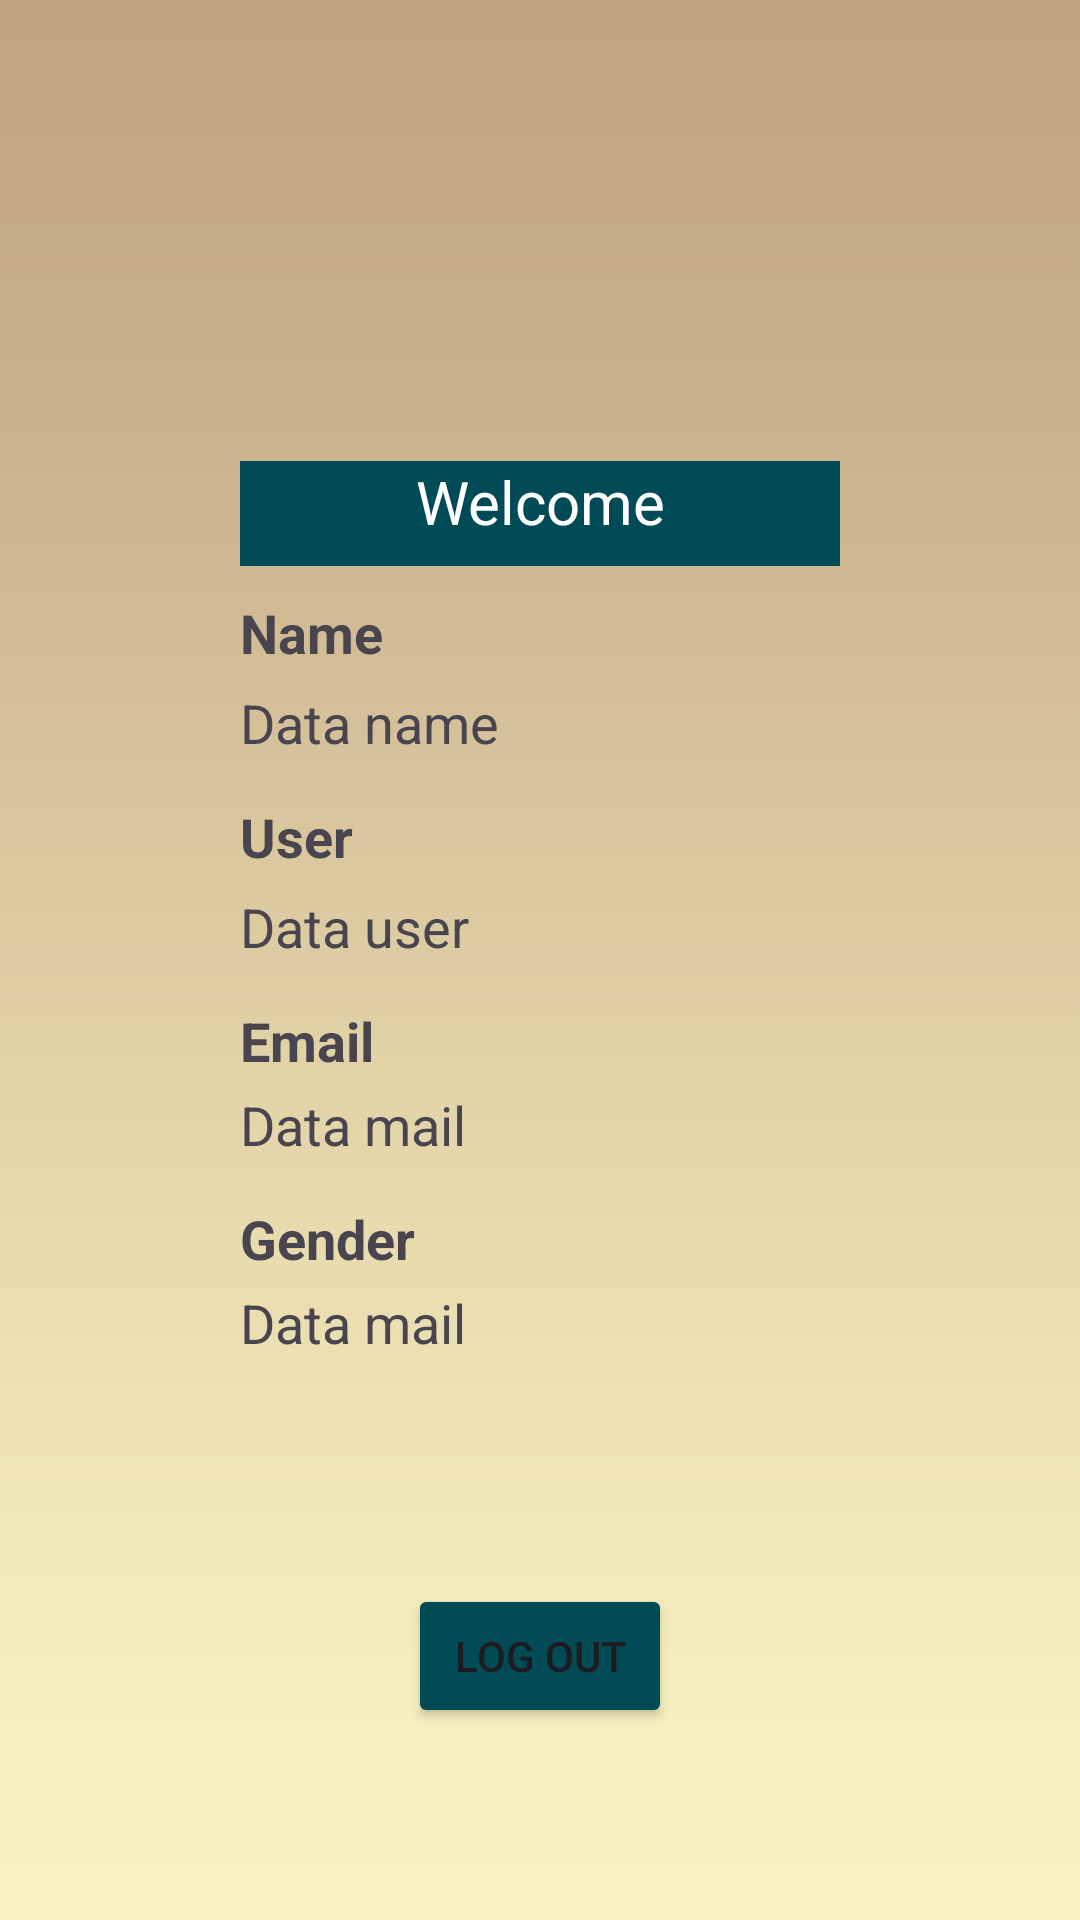

The Android layout XML behind this screen, and the referenced resources:
<!-- AndroidManifest.xml: application theme Theme.Proyectofinal -->
<!-- res/layout/activity_loged.xml -->
<?xml version="1.0" encoding="utf-8"?>
<androidx.constraintlayout.widget.ConstraintLayout xmlns:android="http://schemas.android.com/apk/res/android"
    xmlns:app="http://schemas.android.com/apk/res-auto"
    xmlns:tools="http://schemas.android.com/tools"
    android:id="@+id/main"
    android:layout_width="match_parent"
    android:layout_height="match_parent"
    android:background="@drawable/bg_gradient"
    tools:context=".LogedActivity">


    
    <androidx.constraintlayout.widget.Guideline
        android:id="@+id/glStartForm"
        android:orientation="vertical"
        app:layout_constraintGuide_begin="80dp"
        android:layout_marginStart="40dp"
        android:layout_width="wrap_content"
        android:layout_height="wrap_content" />
    <androidx.constraintlayout.widget.Guideline
        android:id="@+id/glEndForm"
        android:orientation="vertical"
        app:layout_constraintGuide_end="80dp"
        android:layout_marginStart="40dp"
        android:layout_width="wrap_content"
        android:layout_height="wrap_content" />

    <androidx.constraintlayout.widget.Guideline
        android:id="@+id/glTopForm"
        android:layout_width="wrap_content"
        android:layout_height="wrap_content"
        android:orientation="horizontal"
        app:layout_constraintGuide_percent="0.24" />
    <androidx.constraintlayout.widget.Guideline
        android:id="@+id/glBottomForm"
        android:orientation="horizontal"
        app:layout_constraintGuide_percent=".9"
        android:layout_width="wrap_content"
        android:layout_height="wrap_content" />


    <TextView
        android:id="@+id/tvHeaderInit"
        android:text="@string/title_welcome"
        style="@style/TitleTextStyle"
        app:layout_constraintTop_toBottomOf="@id/glTopForm"
        app:layout_constraintStart_toStartOf="@+id/glStartForm"
        app:layout_constraintEnd_toEndOf="@+id/glEndForm"
        android:layout_width="0dp"
        android:layout_height="35dp" />

    

    <TextView
        android:id="@+id/tvLabelName"
        android:text="@string/name"
        style="@style/DataTextStyle"
        android:textStyle="bold"
        android:textSize="18sp"
        app:layout_constraintTop_toBottomOf="@+id/tvHeaderInit"
        app:layout_constraintStart_toEndOf="@+id/glStartForm"
        app:layout_constraintEnd_toStartOf="@+id/glEndForm"
        android:layout_marginTop="10dp"
        android:layout_width="0dp"
        android:layout_height="28dp" />


    <TextView
        android:id="@+id/tvName"
        android:text="Data name"
        style="@style/DataTextStyle"
        android:textSize="18sp"
        app:layout_constraintTop_toBottomOf="@+id/tvLabelName"
        app:layout_constraintStart_toEndOf="@+id/glStartForm"
        app:layout_constraintEnd_toStartOf="@+id/glEndForm"
        android:layout_marginTop="2dp"
        android:layout_width="0dp"
        android:layout_height="28dp" />

    <TextView
        android:id="@+id/tvLabelUser"
        android:text="@string/user_label"
        style="@style/DataTextStyle"
        android:textStyle="bold"
        android:textSize="18sp"
        app:layout_constraintTop_toBottomOf="@+id/tvName"
        app:layout_constraintStart_toEndOf="@+id/glStartForm"
        app:layout_constraintEnd_toStartOf="@+id/glEndForm"
        android:layout_marginTop="10dp"
        android:layout_width="0dp"
        android:layout_height="28dp" />


    <TextView
        android:id="@+id/tvUser"
        android:text="Data user"
        style="@style/DataTextStyle"
        android:textSize="18sp"
        app:layout_constraintTop_toBottomOf="@+id/tvLabelUser"
        app:layout_constraintStart_toEndOf="@+id/glStartForm"
        app:layout_constraintEnd_toStartOf="@+id/glEndForm"
        android:layout_marginTop="2dp"
        android:layout_width="0dp"
        android:layout_height="28dp" />

    <TextView
        android:id="@+id/tvLabelMail"
        android:text="@string/email_label"
        style="@style/DataTextStyle"
        android:textStyle="bold"
        android:textSize="18sp"
        app:layout_constraintTop_toBottomOf="@+id/tvUser"
        app:layout_constraintStart_toEndOf="@+id/glStartForm"
        app:layout_constraintEnd_toStartOf="@+id/glEndForm"
        android:layout_marginTop="10dp"
        android:layout_width="0dp"
        android:layout_height="28dp" />

    <TextView
        android:id="@+id/tvEmail"
        android:text="Data mail"
        style="@style/DataTextStyle"
        android:textSize="18sp"
        app:layout_constraintTop_toBottomOf="@+id/tvLabelMail"
        app:layout_constraintStart_toEndOf="@+id/glStartForm"
        app:layout_constraintEnd_toStartOf="@+id/glEndForm"
        android:layout_width="0dp"
        android:layout_height="28dp" />

    <TextView
        android:id="@+id/tvLabelSex"
        android:text="@string/sex_label_welcome"
        style="@style/DataTextStyle"
        android:textStyle="bold"
        android:textSize="18sp"
        app:layout_constraintTop_toBottomOf="@+id/tvEmail"
        app:layout_constraintStart_toEndOf="@+id/glStartForm"
        app:layout_constraintEnd_toStartOf="@+id/glEndForm"
        android:layout_marginTop="10dp"
        android:layout_width="0dp"
        android:layout_height="28dp" />

    <TextView
        android:id="@+id/tvSex"
        android:text="Data mail"
        style="@style/DataTextStyle"
        android:textSize="18sp"
        app:layout_constraintTop_toBottomOf="@+id/tvLabelSex"
        app:layout_constraintStart_toEndOf="@+id/glStartForm"
        app:layout_constraintEnd_toStartOf="@+id/glEndForm"
        android:layout_width="0dp"
        android:layout_height="28dp" />

    <Button
        android:id="@+id/btExit"
        android:text="@string/button_exit"
        app:layout_constraintBottom_toTopOf="@+id/glBottomForm"
        app:layout_constraintStart_toEndOf="@+id/glStartForm"
        app:layout_constraintEnd_toStartOf="@+id/glEndForm"
        android:backgroundTint="@color/turquoise"
        android:layout_width="wrap_content"
        android:layout_height="wrap_content" />



</androidx.constraintlayout.widget.ConstraintLayout>
<!-- resources referenced by this layout -->
<resources>
  <color name="turquoise">#004B56</color>
  <!-- drawable bg_gradient: png bitmap (drawable, 2423 bytes) -->
  <string name="button_exit">Log out</string>
  <string name="email_label">Email</string>
  <string name="name">Name</string>
  <string name="sex_label_welcome">Gender</string>
  <string name="title_welcome">Welcome</string>
  <string name="user_label">User</string>
  <style name="DataTextStyle" parent="Widget.AppCompat.TextView">
          <item name="android:textSize">14sp</item>
          <item name="android:layout_marginBottom">5dp</item>
      </style>
  <style name="TitleTextStyle" parent="Widget.AppCompat.TextView">
          <item name="android:textSize">20sp</item>
          <item name="android:layout_marginBottom">5dp</item>
          <item name="android:textAlignment">center</item>
          <item name="fontFamily">@font/montserrat</item>
          <item name="android:background">@color/turquoise</item>
          <item name="android:textColor">@color/white</item>
      </style>
  <style name="Theme.Proyectofinal" parent="Base.Theme.Proyectofinal" />
  <color name="white">#FFFFFFFF</color>
  <style name="Base.Theme.Proyectofinal" parent="Theme.Material3.DayNight">
          
          
      </style>
</resources>
